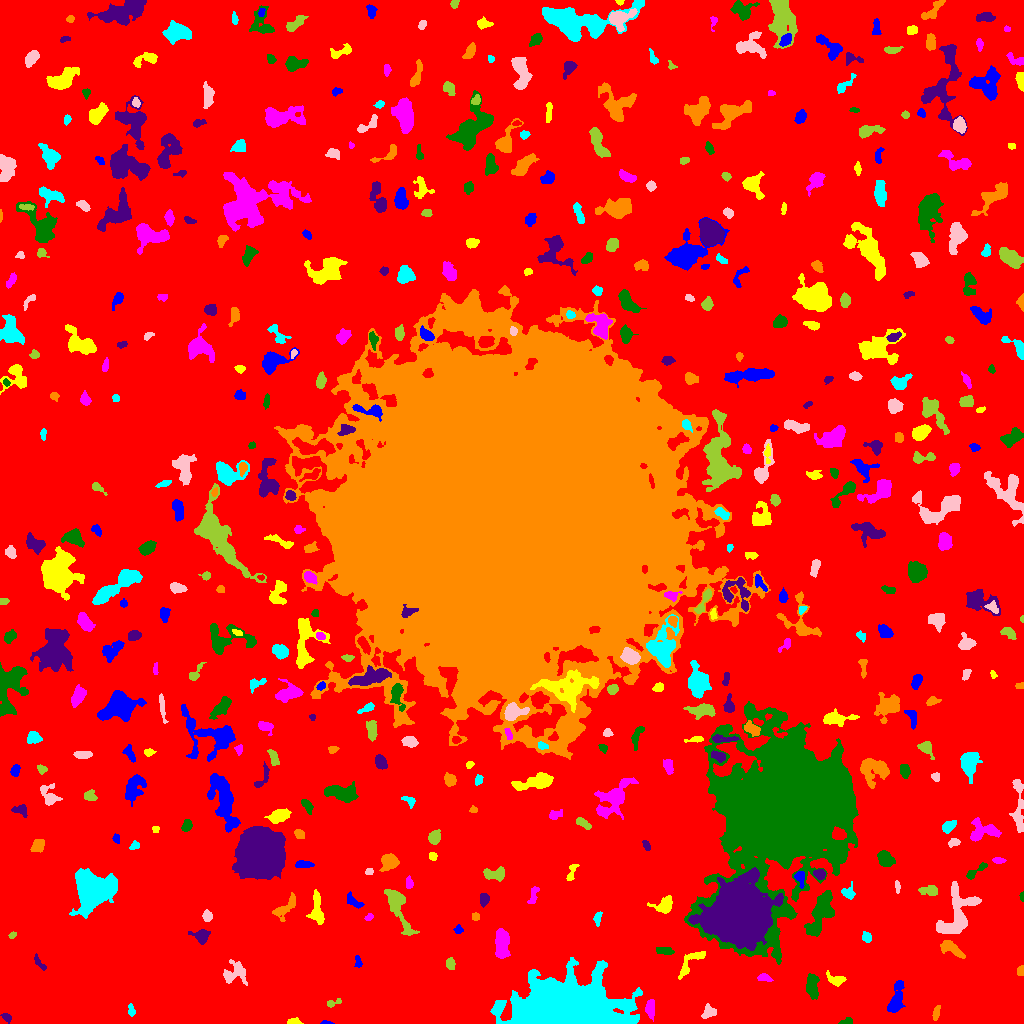

The file beside this chart, header and first rows:
ID, X, Y, A, B, theta, total_flux, mu_max, mu_median, mu_mean, R_fwhm, R_e, R10, R90, x_start, x_end, y_start, y_end, area, greylevel
0, 523.5, 508.3, 309.5, 307, 1.05, 1593476, 13.0, 2.0, 2.04, 64.01, 226.5, 86.44, 371.8, 0, 1023, 0, 1023, 781170, 2.04
1, 325.9, 0.5926, 2.998, 0.7496, -0.00757, 162.0, 11.0, 4.0, 4.05, 1.871, 1.693, 0.5642, 2.821, 320, 334, 0, 3, 40, 9.05
2, 293.8, 1.231, 3.356, 1.314, -0.0191, 705.0, 26.0, 7.0, 8.924, 2.646, 2.326, 0.7979, 3.909, 287, 303, 0, 6, 79, 13.92
3, 650.2, 15.04, 4.454, 2.087, -1.56, 603.0, 8.0, 4.0, 3.745, 5.171, 3.868, 1.596, 6.024, 645, 654, 2, 24, 161, 9.745
4, 845.3, 1.008, 3.002, 0.9717, 0.1036, 131.0, 6.0, 1.0, 1.795, 2.821, 2.034, 0.7979, 3.241, 838, 852, 0, 6, 73, 7.795
5, 6.615, 6.446, 1.887, 1.403, -0.6915, 65.0, 3.0, 1.0, 0.8442, 2.459, 2.034, 0.7979, 3.29, 0, 11, 0, 10, 77, 6.844
6, 936.4, 10.72, 3.683, 1.533, 1.309, 199.0, 4.0, 2.0, 2.095, 4.406, 2.932, 1.128, 4.82, 932, 940, 3, 18, 95, 7.095
7, 131.3, 12.61, 2.915, 1.65, -1.397, 163.0, 5.0, 2.0, 2.09, 2.523, 2.646, 0.9772, 4.297, 128, 135, 7, 20, 78, 7.09
8, 709.3, 11.49, 3.556, 3.031, 0.646, 260.0, 3.0, 1.0, 1.733, 4.82, 3.742, 1.596, 6.18, 701, 716, 5, 20, 150, 6.733
9, 334.2, 20.62, 4.446, 1.417, 0.278, 144.0, 4.0, 2.0, 1.714, 3.7, 2.585, 0.9772, 4.26, 327, 341, 16, 25, 84, 7.714
10, 357, 22.01, 4.209, 3.565, 0.1707, 1196, 14.0, 3.0, 4.463, 4.37, 4.37, 1.596, 7.485, 349, 368, 15, 32, 268, 9.463
11, 896.2, 24.15, 8.819, 2.969, 1.323, 1463, 8.0, 4.0, 4.228, 8.038, 5.917, 2.394, 9.132, 887, 905, 11, 43, 346, 8.228
12, 836.5, 43.54, 4.312, 2.488, -0.19, 349.0, 5.0, 2.0, 2.141, 4.514, 3.742, 1.382, 5.917, 826, 846, 37, 53, 163, 8.141
13, 764.2, 45.75, 3.459, 1.698, -0.1906, 243.0, 5.0, 2.0, 2.455, 3.656, 2.932, 1.128, 4.787, 757, 773, 42, 50, 99, 7.455
14, 812.2, 37.24, 6.057, 2.678, -1.506, 850.0, 6.0, 3.0, 3.148, 7.159, 5.015, 2.111, 7.797, 806, 819, 24, 50, 270, 8.148
15, 39.63, 59.97, 5.041, 1.46, -0.9172, 178.0, 5.0, 2.0, 1.874, 2.877, 2.932, 1.128, 4.787, 34, 46, 53, 70, 95, 6.874
16, 1021, 51.79, 2.518, 1.502, 1.455, 85.0, 2.0, 1.0, 1.232, 4.107, 2.585, 1.128, 3.742, 1017, 1023, 48, 58, 69, 7.232
17, 570.5, 13.4, 24.48, 11.06, -0.03935, 105550, 102.0, 11.0, 19.71, 13.6, 16.97, 6.232, 30.74, 490, 642, 0, 66, 5354, 23.71
18, 235, 50.63, 6.335, 5.567, 0.3463, 772.0, 5.0, 2.0, 2.325, 6.308, 5.809, 2.326, 8.938, 223, 247, 38, 64, 332, 7.325
19, 450.4, 59.53, 2.592, 1.984, -1.469, 377.0, 8.0, 3.0, 3.733, 3.909, 2.932, 1.128, 4.652, 446, 455, 54, 66, 101, 8.733
20, 79.76, 74.65, 3.362, 1.69, -1.564, 188.0, 5.0, 2.0, 2.066, 2.985, 2.706, 0.9772, 4.687, 77, 84, 67, 85, 91, 7.066
21, 358.2, 62.09, 2.841, 1.149, -1.373, 82.0, 4.0, 1.0, 1.093, 2.821, 2.257, 0.7979, 3.568, 354, 362, 56, 68, 75, 7.093
22, 690.4, 60.96, 9.94, 3.185, 0.8398, 695.0, 5.0, 2.0, 2.613, 6.383, 5.232, 2.034, 8.078, 678, 705, 44, 72, 266, 7.613
23, 501.8, 79.3, 7.228, 3.081, -1.528, 1628, 10.0, 4.0, 4.251, 7.527, 6.024, 2.459, 9.253, 495, 510, 65, 95, 383, 9.251
24, 662.8, 73.25, 4.661, 1.391, -0.2173, 96.0, 2.0, 1.0, 0.7559, 5.046, 3.141, 1.128, 4.72, 656, 674, 69, 76, 127, 6.756
25, 201.6, 87.92, 3.957, 3.059, -0.02415, 639.0, 8.0, 3.0, 3.294, 4.918, 3.949, 1.493, 6.507, 188, 210, 79, 94, 194, 8.294
26, 951.6, 74.62, 6.959, 2.465, -0.5239, 445.0, 4.0, 2.0, 1.794, 6.933, 4.72, 1.871, 7.291, 940, 965, 65, 83, 248, 9.794
27, 866.9, 85.78, 2.502, 2.083, -0.8122, 197.0, 4.0, 2.0, 2.096, 4.442, 2.932, 1.128, 4.442, 862, 871, 81, 92, 94, 9.096
28, 958, 109.9, 14.16, 7.561, 1.149, 2423, 7.0, 3.0, 2.831, 8.903, 8.956, 3.478, 14.22, 936, 981, 90, 142, 856, 7.831
29, 12.12, 88.0, 1.667, 1.153, 0.3164, 49.0, 3.0, 1.0, 1.021, 2.034, 1.693, 0.5642, 2.821, 8, 16, 85, 92, 48, 7.021
30, 579.3, 96.19, 3.611, 2.587, 1.556, 464.0, 7.0, 3.0, 2.974, 4.26, 3.568, 1.382, 5.836, 573, 584, 89, 107, 156, 7.974
31, 458.1, 93.78, 2.096, 2.044, -0.7479, 133.0, 4.0, 2.0, 1.956, 3.656, 2.585, 0.9772, 4.068, 453, 463, 90, 99, 68, 6.956
32, 316.8, 114.3, 8.465, 2.867, -1.519, 1303, 10.0, 4.0, 4.315, 6.628, 5.47, 2.034, 8.519, 306, 324, 99, 134, 302, 8.315
33, 369, 106.4, 2.285, 1.469, 0.4954, 109.0, 4.0, 2.0, 1.982, 3.241, 2.257, 0.7979, 3.656, 364, 373, 103, 110, 55, 6.982
34, 820.9, 110.7, 12.33, 4.225, 1.151, 3912, 13.0, 5.0, 5.728, 9.356, 8.253, 3.192, 12.79, 804, 834, 87, 133, 683, 9.728
35, 740.3, 107.7, 11.58, 10.89, 0.4167, 137285, 246.0, 13.0, 33.54, 9.641, 11.93, 4.297, 24.54, 688, 783, 73, 156, 4093, 42.54
36, 475.5, 106.8, 2.088, 1.838, -0.05932, 191.0, 5.0, 3.0, 3.131, 3.742, 2.585, 0.9772, 3.785, 472, 479, 103, 111, 61, 8.131
37, 597.5, 105.6, 3.686, 1.762, 1.369, 163.0, 3.0, 2.0, 1.791, 4.334, 3.192, 1.262, 4.72, 593, 602, 97, 112, 91, 7.791
38, 207.2, 107.5, 2.487, 2.208, -1.466, 323.0, 7.0, 3.0, 3.198, 3.656, 2.985, 1.128, 4.754, 202, 212, 102, 114, 101, 8.198
39, 398.2, 115.8, 14.9, 3.679, -1.16, 1433, 6.0, 2.0, 2.684, 8.974, 6.979, 2.706, 11.06, 384, 419, 88, 134, 534, 7.684
40, 235.4, 104.4, 4.641, 2.8, 1.528, 595.0, 6.0, 2.0, 2.565, 5.809, 4.478, 1.784, 7.313, 229, 242, 93, 116, 232, 7.565
41, 354.9, 121.1, 5.164, 2.068, -0.6406, 329.0, 8.0, 2.0, 2.301, 2.877, 3.338, 1.128, 5.836, 347, 364, 115, 132, 143, 7.301
42, 664.1, 118.1, 5.257, 3.815, 0.4536, 947.0, 7.0, 4.0, 3.881, 6.604, 5.109, 2.034, 7.838, 647, 672, 110, 128, 244, 7.881
43, 533, 126.6, 5.335, 1.846, 1.282, 229.0, 4.0, 2.0, 1.847, 4.82, 3.523, 1.262, 5.557, 527, 539, 120, 137, 124, 6.847
44, 1022, 127, 2.236, 1.079, -1.553, 82.0, 5.0, 2.0, 2.158, 2.034, 1.871, 0.5642, 2.985, 1019, 1023, 122, 132, 38, 7.158
45, 483.7, 124.2, 3.012, 2.194, 1.479, 443.0, 8.0, 4.0, 3.886, 4.37, 3.29, 1.262, 5.14, 480, 489, 116, 130, 114, 8.886
46, 285.2, 115.7, 8.294, 3.018, 0.747, 685.0, 7.0, 2.0, 2.625, 4.754, 4.983, 1.871, 7.838, 272, 295, 102, 131, 261, 7.625
47, 847.9, 130.6, 3.27, 2.977, -0.9197, 315.0, 5.0, 2.0, 2.299, 4.334, 3.613, 1.382, 5.698, 841, 855, 124, 142, 137, 7.299
48, 897.1, 136.7, 3.109, 0.9791, -1.522, 111.0, 4.0, 2.0, 1.79, 3.338, 2.257, 0.7979, 3.338, 895, 900, 130, 143, 62, 7.79
49, 928.6, 132.6, 5.058, 2.506, -0.09394, 255.0, 3.0, 2.0, 1.545, 5.293, 4.334, 1.596, 6.507, 918, 937, 128, 138, 165, 6.545
50, 645.1, 149.5, 8.809, 4.975, 0.4763, 1680, 11.0, 3.0, 3.692, 5.781, 5.863, 2.257, 9.901, 623, 658, 137, 161, 455, 8.692
51, 799.5, 146.3, 3.282, 1.998, -1.397, 299.0, 6.0, 2.0, 2.392, 4.068, 2.985, 1.128, 4.787, 794, 804, 135, 152, 125, 10.39
52, 572, 152.1, 5.316, 1.884, 1.255, 215.0, 4.0, 2.0, 1.886, 4.514, 3.241, 1.262, 5.323, 566, 579, 143, 159, 114, 7.886
53, 409.1, 140, 2.768, 1.796, -1.487, 222.0, 5.0, 3.0, 2.675, 3.656, 2.764, 1.128, 4.37, 406, 413, 135, 148, 83, 7.675
54, 975.3, 152, 7.497, 1.775, 0.6127, 267.0, 5.0, 2.0, 1.907, 3.656, 3.478, 1.382, 5.754, 966, 987, 144, 161, 140, 7.907
55, 819.6, 149.3, 2.73, 2.374, -0.3063, 523.0, 9.0, 5.0, 4.712, 4.26, 3.29, 1.262, 5.078, 813, 825, 144, 154, 111, 11.71
56, 389.1, 161.8, 3.813, 3.517, 0.2641, 1240, 12.0, 4.0, 4.882, 5.557, 4.478, 1.784, 7.291, 379, 399, 152, 170, 254, 9.882
57, 92.77, 133.1, 7.399, 6.613, 0.5081, 29203, 113.0, 8.0, 21.21, 7.506, 7.715, 2.932, 14.54, 69, 117, 105, 155, 1377, 25.21
58, 368.9, 151.9, 1.858, 1.437, 0.5149, 100.0, 5.0, 2.0, 1.852, 2.326, 2.034, 0.5642, 3.338, 365, 373, 149, 155, 54, 8.852
59, 495.2, 149.2, 5.683, 2.83, 0.01321, 630.0, 6.0, 3.0, 2.812, 6.257, 4.618, 1.784, 7.159, 483, 504, 142, 157, 224, 7.812
... 463 more rows
